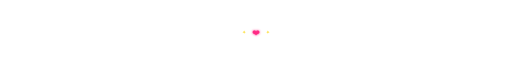
t = 0.00 s
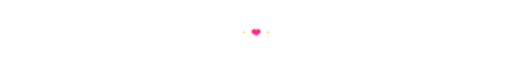
t = 0.23 s
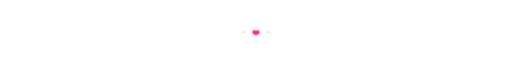
t = 0.53 s
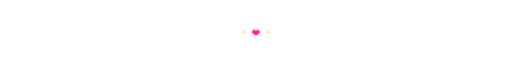
t = 0.75 s
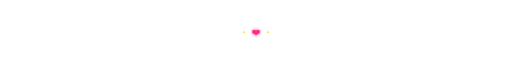
t = 1.05 s
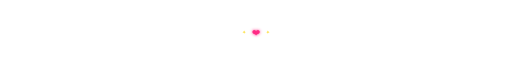
t = 1.20 s

The animated SVG that drew these frames (rendered in a browser with its animation timeline set to each time). Animation: 1 CSS @keyframes rule; one cycle of 1.50 s, repeats indefinitely.

<svg width="1200" height="56" viewBox="0 0 1200 56" xmlns="http://www.w3.org/2000/svg">
  <defs>
    <linearGradient id="hLine" x1="0%" y1="0%" x2="100%" y2="0%">
      <stop offset="0%" stop-color="#ff2a85" stop-opacity="0"/>
      <stop offset="25%" stop-color="#ff2a85" stop-opacity="0.8"/>
      <stop offset="50%" stop-color="#fde047" stop-opacity="1"/>
      <stop offset="75%" stop-color="#e879f9" stop-opacity="0.8"/>
      <stop offset="100%" stop-color="#e879f9" stop-opacity="0"/>
    </linearGradient>
    <filter id="hGlow" x="-40%" y="-40%" width="180%" height="180%">
      <feGaussianBlur stdDeviation="3" result="b"/>
      <feMerge><feMergeNode in="b"/><feMergeNode in="SourceGraphic"/></feMerge>
    </filter>
    <style>
      .beat { animation: hb 1.5s ease-in-out infinite; transform-origin: 600px 28px; }
      @keyframes hb { 0%,100%{ transform:scale(1);} 20%{ transform:scale(1.25);} 40%{ transform:scale(0.95);} 60%{ transform:scale(1.15);} }
    </style>
  </defs>
  <line x1="60" y1="28" x2="555" y2="28" stroke="url(#hLine)" stroke-width="1.6"/>
  <line x1="645" y1="28" x2="1140" y2="28" stroke="url(#hLine)" stroke-width="1.6"/>
  <text x="572" y="32" text-anchor="middle" font-size="12" fill="#fde047">✦</text>
  <text class="beat" x="600" y="34" text-anchor="middle" font-size="18" fill="#ff2a85" filter="url(#hGlow)">❤️</text>
  <text x="628" y="32" text-anchor="middle" font-size="12" fill="#fde047">✦</text>
</svg>
